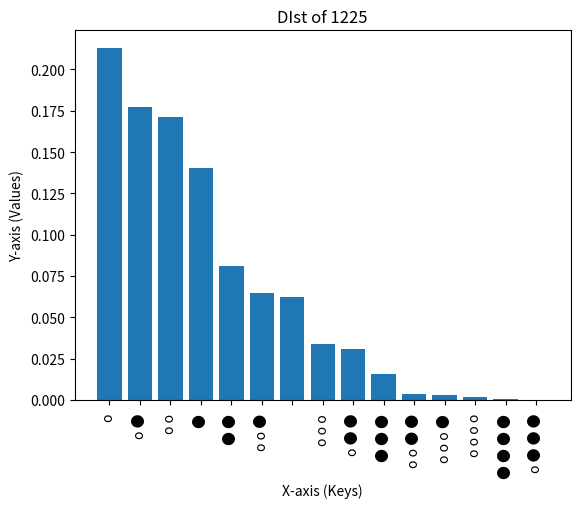

Source code (Python):

import random
import matplotlib.pyplot as plt
import math


'''
1. get all possible combination
2. get a list of all the possible clues
3. for each possible input
    3b. iterate through all the possible inputs then count all the possible clues possible
    3c. graph it
'''
# inuputis the code and the guess and output the clue
def Clues(code,guess):
    circle = ''
    check_mark = ''
    i = 0
    while i in range(4):
        if code[i] == guess[i]:
            check_mark = check_mark + '● '
            code = code.replace(code[i], ' ',1)
            guess = guess.replace(guess[i], ' ',1)
        i += 1
    for number in code:
        if number ==' ':
            continue
        elif number in guess:
            circle = circle + 'o '
            code = code.replace(number, ' ',1)
            guess = guess.replace(number, ' ',1)
            
    
    clue = circle + check_mark
    return clue



# create list of all the possible answers


def generate_permutations_with_duplicates(numbers, length, current=''):
    if length == 0:
        return [tuple(current)]

    result = []
    for i in range(len(numbers)):
        result.extend(generate_permutations_with_duplicates(numbers, length-1, current + numbers[i]))

    return result



permutations_list = generate_permutations_with_duplicates(['1','2','3','4','5','6'], 4)

# there are 6^4 = 1296 possibilities




def get_prob_dist(start_code):


    counter =	{
    "● ● ● ● ": 0,
    "● ● ● ": 0,
    "● ● ": 0,
    "● ": 0,
    "o o o o ":0,
    "o o o ":0,
    "o o ":0,
    "o ":0,
    "o o o ● ":0,
    "o o ● ● ":0,
    "o ● ● ● ":0,
    "o o ● ":0,
    "o ● ● ":0,
    "o ● ":0,
    "": 0
    
    }



    total = {}
    for thing in permutations_list:
        code = ''.join(thing)
        x = Clues(code,start_code)
        total[thing] = x
        counter[x] =counter[x]+1

    # print(counter)
    total = sum(counter.values())
    counter = {key: value / total for key, value in counter.items()}



    # Sort the dictionary by values in descending order
    sorted_data = dict(sorted(counter.items(), key=lambda item: item[1], reverse=True))

    # # Extract sorted keys and values from the dictionary
    x_values = list(sorted_data.keys())
    y_values = list(sorted_data.values())

    # Create a bar plot with vertical x-axis labels
    plt.bar(x_values, y_values)
    plt.xticks(rotation='vertical')  # Rotate x-axis labels vertically

    # # Add labels and title
    plt.xlabel('X-axis (Keys)')
    plt.ylabel('Y-axis (Values)')
    plt.title('DIst of ' + start_code)

    # Show the plot
    plt.show()
    return counter


x = get_prob_dist('1225')


print(x)




'''

def calculate_info(counter):
    information = {}
    for key,value in counter.items():
        if value != 0:
            information[key] = math.log2(1/value)
        else:
            information[key] = 0


    return information

y = calculate_info(x)

print(y)


def calculate_expected_information(probabilities):
    sum = 0
    for key,value in probabilities.items():
        if value != 0:
            sum = sum + (value * math.log2(1/value))
        else:
            sum = sum + 0

    return sum
    
print(calculate_expected_information(x))


def get_expected_value_for_all():
    permutations_list = generate_permutations_with_duplicates(['1','2','3','4','5','6'], 4)
    total = {}
    for thing in permutations_list:
        input_code = ''.join(thing)
        x = get_prob_dist(input_code)
        expected_value = calculate_expected_information(x)
        total[input_code] = expected_value
    
    return total

print('start')
y = get_expected_value_for_all()

print(y)

p = max(y.values())
print(p)



def find_key(dictionary, value):
    matching_keys = [key for key, val in dictionary.items() if val == value]
    return matching_keys if matching_keys else None


# Find the key for the given value

result_keys = find_key(y, p)

# Print the result
if result_keys is not None:
    print(f'The keys for value {p} are: {result_keys}')
else:
    print(f'No keys found for value {p}')

sorted_data = dict(sorted(y.items(), key=lambda item: item[1], reverse=True))

# Extract sorted keys and values from the dictionary
x_values = list(sorted_data.keys())
y_values = list(sorted_data.values())

# Create a bar plot with vertical x-axis labels
plt.bar(x_values, y_values)
plt.xticks(rotation='vertical')  # Rotate x-axis labels vertically

# # Add labels and title
plt.xlabel('X-axis (Keys)')
plt.ylabel('Y-axis (Values)')
plt.title('distribusion')

# Show the plot
plt.show()



# def get_new_guess(possible_values, guess):
#     # 1. 
'''
    
